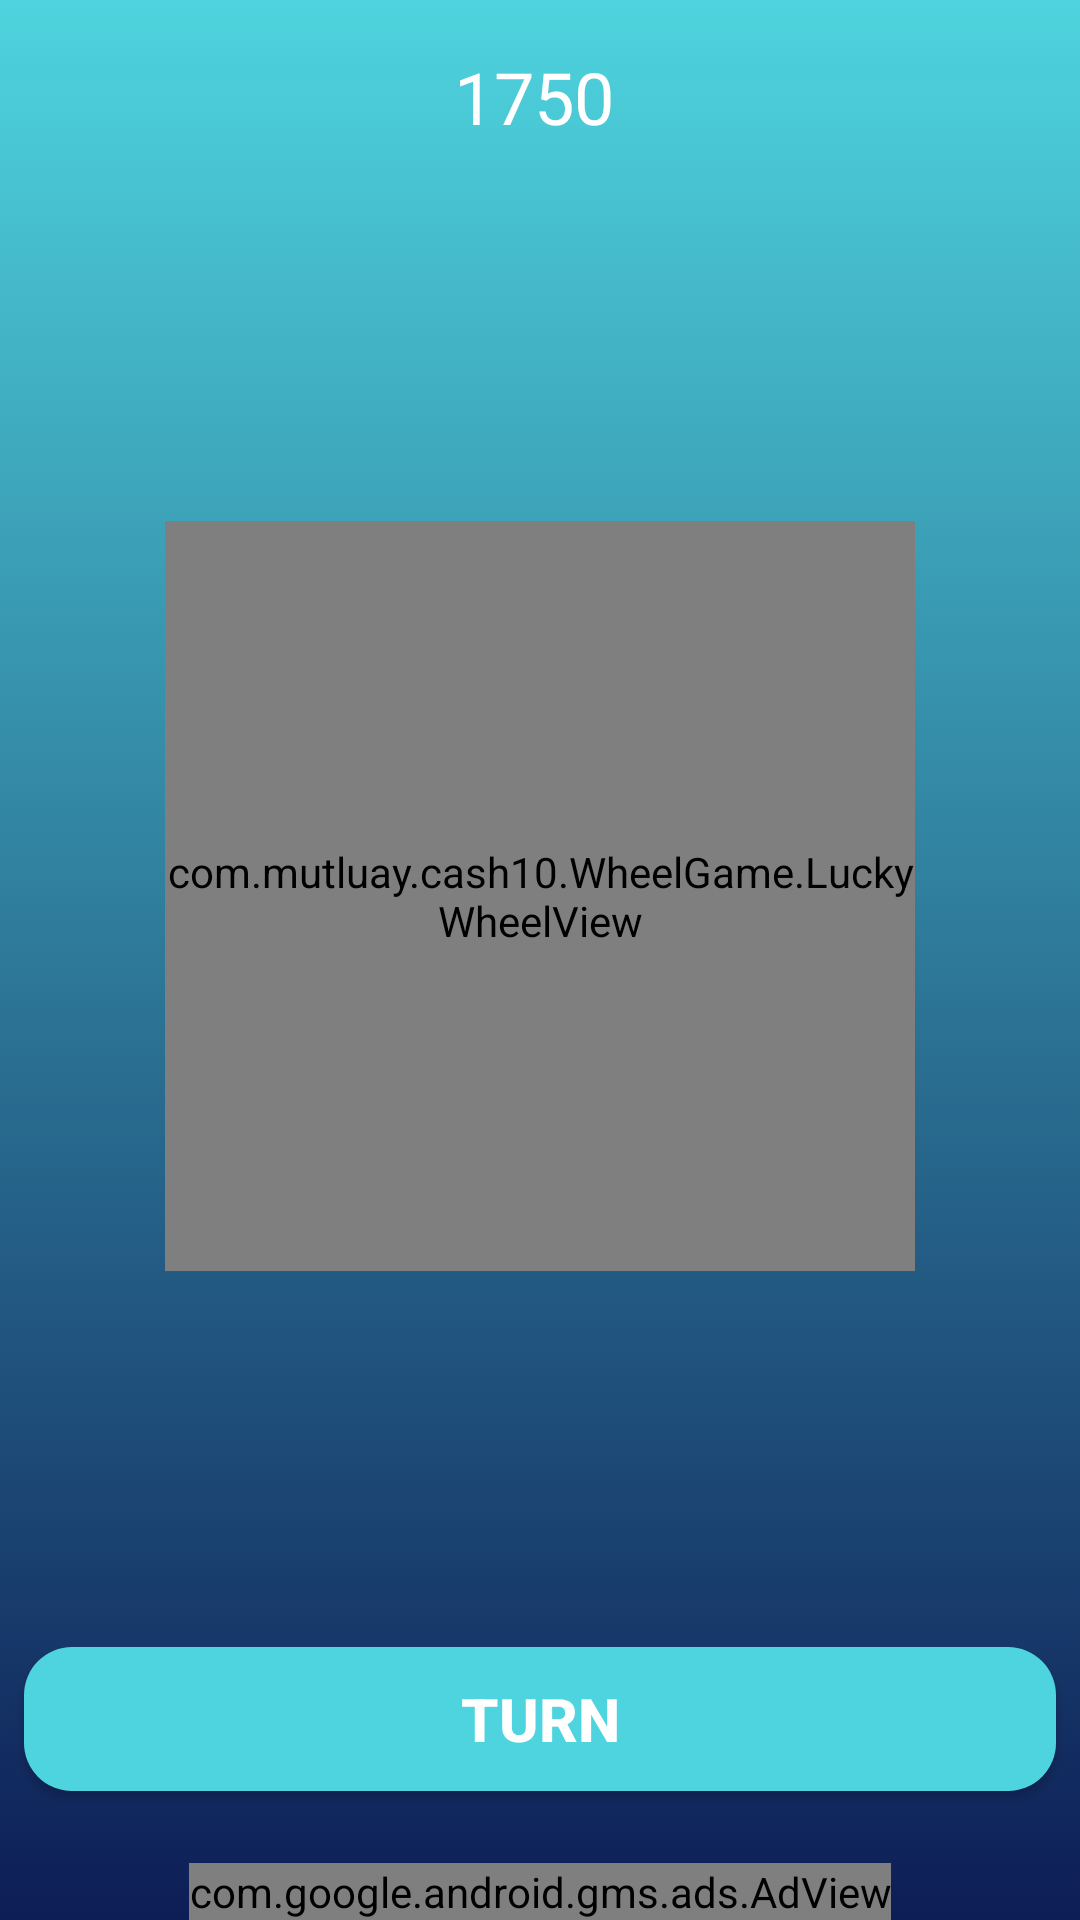

Android layout source for this screen:
<!-- AndroidManifest.xml: application theme AppTheme -->
<!-- res/layout/activity_wheel.xml -->
<?xml version="1.0" encoding="utf-8"?>
<android.support.constraint.ConstraintLayout xmlns:android="http://schemas.android.com/apk/res/android"
    xmlns:app="http://schemas.android.com/apk/res-auto"
    xmlns:tools="http://schemas.android.com/tools"
    android:id="@+id/activity_main"
    android:layout_width="match_parent"
    android:layout_height="match_parent"
    android:background="@drawable/bg_color">

    <LinearLayout
        android:id="@+id/lnr_wheel"
        android:layout_width="wrap_content"
        android:layout_height="wrap_content"
        android:layout_marginStart="8dp"
        android:layout_marginTop="8dp"
        android:layout_marginEnd="8dp"
        android:layout_marginBottom="8dp"
        app:layout_constraintBottom_toTopOf="@+id/play"
        app:layout_constraintEnd_toEndOf="parent"
        app:layout_constraintStart_toStartOf="parent"
        app:layout_constraintTop_toBottomOf="@+id/txt_bank">

        <com.mutluay.cash10.WheelGame.LuckyWheelView
            android:id="@+id/luckyWheel"
            android:layout_width="250dp"
            android:layout_height="250dp"
            android:layout_centerInParent="true"
            app:lkwBackgroundColor="#FF9800"
            app:lkwCenterImage="@drawable/app_logo"
            app:lkwCursor="@drawable/ic_cursor"
            app:lkwTextColor="#263238" />
    </LinearLayout>

    <Button

        android:id="@+id/play"
        android:layout_width="match_parent"
        android:layout_height="wrap_content"
        android:layout_marginStart="8dp"
        android:layout_marginEnd="8dp"
        android:layout_marginBottom="24dp"
        android:background="@drawable/btn_rounded_play"
        android:text="@string/play"
        android:textColor="@android:color/white"
        android:textSize="20sp"
        android:textStyle="bold"
        app:layout_constraintBottom_toTopOf="@+id/adView"
        app:layout_constraintEnd_toEndOf="parent"
        app:layout_constraintStart_toStartOf="parent" />

    <TextView
        android:id="@+id/txt_bank"
        android:layout_width="0dp"
        android:layout_height="wrap_content"
        android:layout_marginStart="8dp"
        android:layout_marginTop="16dp"
        android:layout_marginEnd="12dp"
        android:gravity="center"
        android:text="1750"
        android:textColor="@android:color/white"
        android:textSize="24sp"
        app:layout_constraintEnd_toEndOf="parent"
        app:layout_constraintStart_toStartOf="parent"
        app:layout_constraintTop_toTopOf="parent" />



    <ImageView
        android:id="@+id/popup_info"
        android:layout_width="wrap_content"
        android:layout_height="wrap_content"
        android:layout_marginTop="8dp"
        android:src="@drawable/information"
        app:layout_constraintEnd_toEndOf="@+id/lnr_wheel"
        app:layout_constraintStart_toStartOf="@+id/lnr_wheel"
        app:layout_constraintTop_toBottomOf="@+id/lnr_wheel" />

    <com.google.android.gms.ads.AdView xmlns:ads="http://schemas.android.com/apk/res-auto"
        android:id="@+id/adView"
        android:layout_width="wrap_content"
        android:layout_height="wrap_content"
        android:layout_alignParentBottom="true"
        android:layout_centerHorizontal="true"
        ads:adSize="SMART_BANNER"
        ads:adUnitId="ca-app-pub-1202140444527551/7263009599"
        ads:layout_constraintBottom_toBottomOf="parent"
        ads:layout_constraintEnd_toEndOf="parent"
        ads:layout_constraintStart_toStartOf="parent"></com.google.android.gms.ads.AdView>

</android.support.constraint.ConstraintLayout>
<!-- resources referenced by this layout -->
<resources>
  <!-- drawable app_logo: png bitmap (drawable, 13885 bytes) -->
  <!-- drawable bg_color (drawable) -->
  <?xml version="1.0" encoding="UTF-8"?>
  <selector xmlns:android="http://schemas.android.com/apk/res/android">
      <item>
          <shape>
              <gradient android:angle="270" android:endColor="@color/text_color_dark"
                  android:startColor="@color/colorPrimaryDark" android:type="linear" />
          </shape>
      </item>
  </selector>
  <!-- drawable btn_rounded_play (drawable) -->
  <?xml version="1.0" encoding="utf-8"?>
  <selector xmlns:android="http://schemas.android.com/apk/res/android">
      <item android:drawable="@drawable/btn_rounded" android:state_enabled="true" />
      <item android:drawable="@drawable/btn_turning" android:state_enabled="false" />
      />
  </selector>
  <string name="play">Turn</string>
  <style name="AppTheme" parent="Theme.AppCompat.Light.NoActionBar">
          
          <item name="colorPrimary">@color/colorPrimary</item>
          <item name="colorPrimaryDark">@color/colorPrimaryDark</item>
          <item name="colorAccent">@color/colorAccent</item>
      </style>
  <color name="text_color_dark">#0D1D55</color>
  <color name="colorPrimaryDark">#4ED4DE</color>
  <!-- drawable btn_rounded (drawable) -->
  <?xml version="1.0" encoding="utf-8"?>
  <shape xmlns:android="http://schemas.android.com/apk/res/android"
      android:shape="rectangle">
      <solid android:color="@color/colorPrimaryDark"/>
      <corners android:radius="16dp"/>
  
  </shape>
  <!-- drawable btn_turning (drawable) -->
  <?xml version="1.0" encoding="utf-8"?>
  <shape xmlns:android="http://schemas.android.com/apk/res/android"
      android:shape="rectangle">
      <solid android:color="@color/stop"/>
      <corners android:radius="16dp"/>
  
  </shape>
  <color name="colorPrimary">#008577</color>
  <color name="colorAccent">#D81B60</color>
  <color name="stop">#CF142B</color>
</resources>
